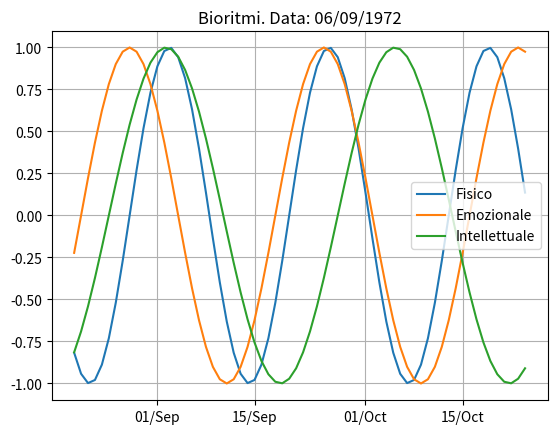

Reproduce this figure in Python.
# ____  _            _ _             _ 
#| __ )(_) ___  _ __(_) |_ _ __ ___ (_)
#|  _ \| |/ _ \| '__| | __| '_ ` _ \| |
#| |_) | | (_) | |  | | |_| | | | | | |
#|____/|_|\___/|_|  |_|\__|_| |_| |_|_|
# un semplice progamma per la visualizzazione
# dei bioritmi

from datetime import date
import matplotlib.dates
import matplotlib.pyplot as plt
from pylab import *
from numpy import array,sin,pi

data=date(1972,6,9)     # Data di nascita 
t0 = data.toordinal()   # Data di nascita
t1 = date.today().toordinal()
t = array(range((t1-33),(t1+33))) # range di 66 giorni

y = 100*[sin(2*pi*(t-t0)/23),  	  # Fisico
         sin(2*pi*(t-t0)/28),     # Emozionale
         sin(2*pi*(t-t0)/33)];    # Intellettuale

# converting ordinals to date
label = []
for p in t:
	label.append(date.fromordinal(p))

fig = figure()
ax = fig.gca()

datas=data.strftime('%m/%d/%Y')

plt.title("Bioritmi. Data: "+ datas)
plt.plot(label,y[0],label,y[1],label,y[2])
plt.legend(['Fisico', 'Emozionale', 'Intellettuale'])
# formatting the dates on the x axis
ax.xaxis.set_major_formatter(matplotlib.dates.DateFormatter('%d/%b'))
plt.grid()
plt.show()
